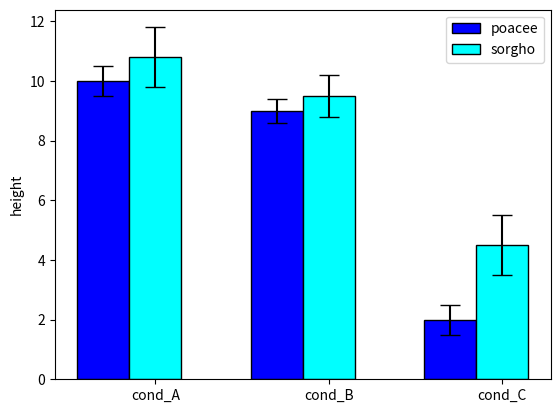

Source code (Python):
# libraries
import numpy as np
import matplotlib.pyplot as plt
 
# width of the bars
barWidth = 0.3
 
# Choose the height of the blue bars
bars1 = [10, 9, 2]
 
# Choose the height of the cyan bars
bars2 = [10.8, 9.5, 4.5]
 
# Choose the height of the error bars (bars1)
yer1 = [0.5, 0.4, 0.5]
 
# Choose the height of the error bars (bars2)
yer2 = [1, 0.7, 1]
 
# The x position of bars
r1 = np.arange(len(bars1))
r2 = [x + barWidth for x in r1]
 
# Create blue bars
plt.bar(r1, bars1, width = barWidth, color = 'blue', edgecolor = 'black', yerr=yer1, capsize=7, label='poacee')
 
# Create cyan bars
plt.bar(r2, bars2, width = barWidth, color = 'cyan', edgecolor = 'black', yerr=yer2, capsize=7, label='sorgho')
 
# general layout
plt.xticks([r + barWidth for r in range(len(bars1))], ['cond_A', 'cond_B', 'cond_C'])
plt.ylabel('height')
plt.legend()
 
# Show graphic
plt.show()
